Run: headless pygame with SDL's dummy video driver; simulated clock (each Clock.tick advances the game by its frame time, no real sleeping); random seed 0; keys injected as events and as key.get_pressed() state; no mouse input.
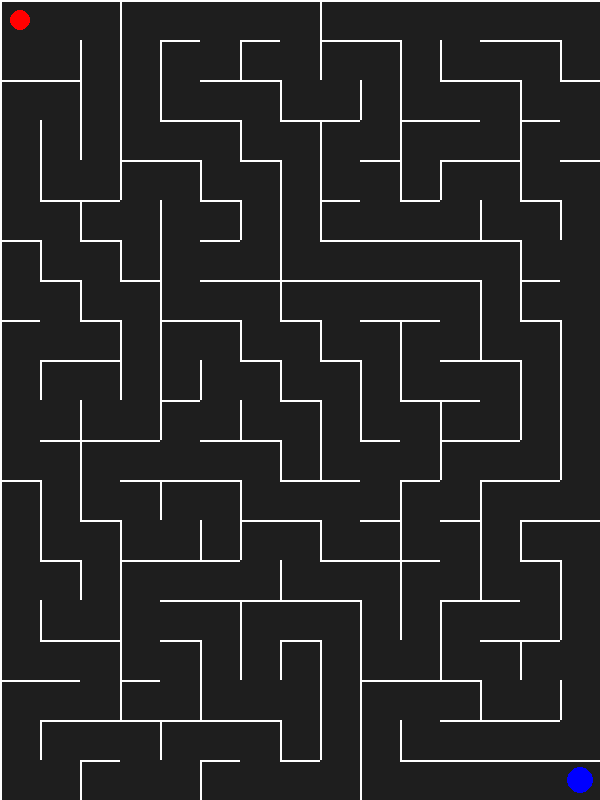
Frame 1 of 4 · flips 1–60 · no input
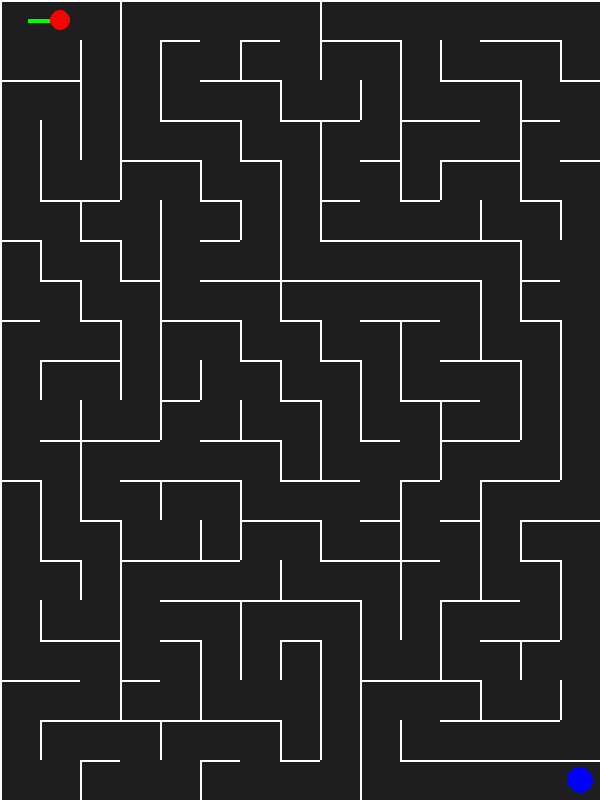
Frame 2 of 4 · flips 61–180 · tapped SPACE, RETURN · held RIGHT (→), D
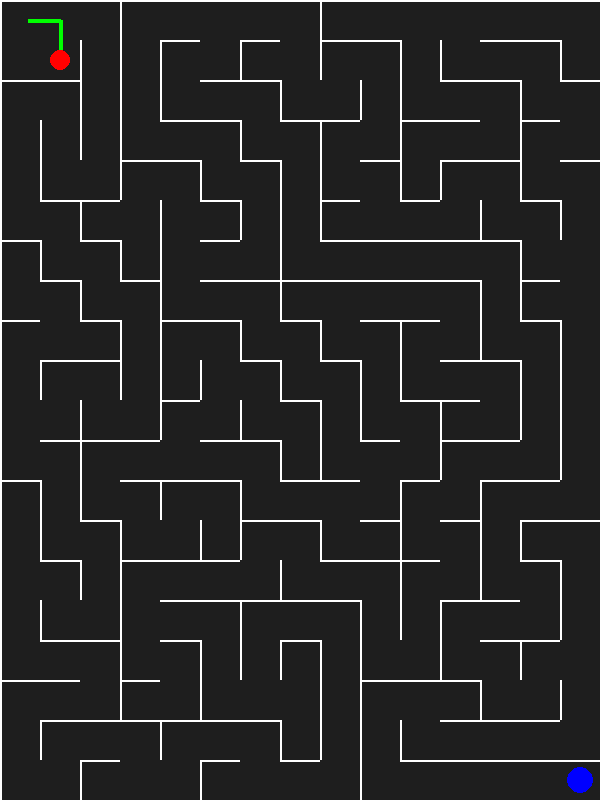
Frame 3 of 4 · flips 181–300 · held DOWN (↓), S
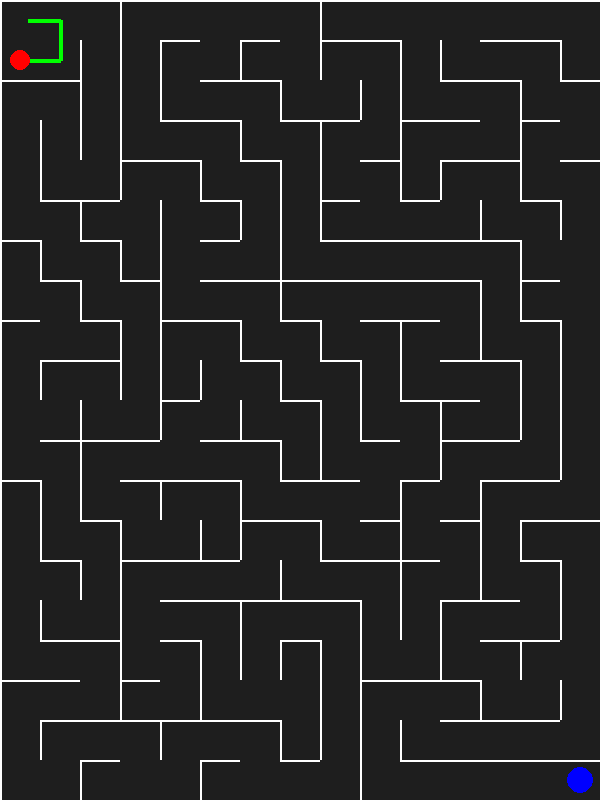
Frame 4 of 4 · flips 301–420 · held LEFT (←), A, UP (↑), W

The pygame program that drew these frames:

import pygame
from random import choice

RES = WIDTH, HEIGHT = 600, 800  # Adjusted for a vertical maze
TILE = 40
cols, rows = WIDTH // TILE, HEIGHT // TILE

pygame.init()
sc = pygame.display.set_mode(RES)
clock = pygame.time.Clock()

class Cell:
    def __init__(self, x, y):
        self.x, self.y = x, y
        self.walls = {'top': True, 'right': True, 'bottom': True, 'left': True}
        self.visited = False

    def draw_current_cell(self):
         x, y = self.x * TILE, self.y * TILE
         pygame.draw.rect(sc, pygame.Color('#f70067'),
         (x + 2, y + 2, TILE - 2, TILE - 2))
        
    def draw(self):
        x, y = self.x * TILE, self.y * TILE
        if self.visited:
            pygame.draw.rect(sc, pygame.Color('#1e1e1e'), (x, y, TILE, TILE))
        if self.walls['top']:
            pygame.draw.line(sc, pygame.Color('#ffffff'), (x, y), (x + TILE, y), 2)
        if self.walls['right']:
            pygame.draw.line(sc, pygame.Color('#ffffff'), (x + TILE, y), (x + TILE, y + TILE), 2)
        if self.walls['bottom']:
            pygame.draw.line(sc, pygame.Color('#ffffff'), (x, y + TILE), (x + TILE, y + TILE), 2)
        if self.walls['left']:
            pygame.draw.line(sc, pygame.Color('#ffffff'), (x, y), (x, y + TILE), 2)
            
    def check_cell(self, x, y):
        """Retrieve a cell by its coordinates."""
        find_index = lambda x, y: x + y * cols
        if x < 0 or x > cols - 1 or y < 0 or y > rows - 1:
            return False
        return grid_cells[find_index(x, y)]
    
    def check_neighbors(self):
        """Find unvisited neighbors."""
        neighbors = []
        top = self.check_cell(self.x, self.y - 1)
        right = self.check_cell(self.x + 1, self.y)
        bottom = self.check_cell(self.x, self.y + 1)
        left = self.check_cell(self.x - 1, self.y)
        if top and not top.visited:
            neighbors.append(top)
        if right and not right.visited:
            neighbors.append(right)
        if bottom and not bottom.visited:
            neighbors.append(bottom)
        if left and not left.visited:
            neighbors.append(left)
        return choice(neighbors) if neighbors else False


def remove_walls(current, next):
    dx = current.x - next.x
    if dx == 1:
        current.walls['left'] = False
        next.walls['right'] = False
    elif dx == -1:
        current.walls['right'] = False
        next.walls['left'] = False
    dy = current.y - next.y
    if dy == 1:
        current.walls['top'] = False
        next.walls['bottom'] = False
    elif dy == -1:
        current.walls['bottom'] = False
        next.walls['top'] = False 

# Initialize maze grid
grid_cells = [Cell(col, row) for row in range(rows) for col in range(cols)]
current_cell = grid_cells[0]
stack = []

# Player setup
player_pos = [0, 0]  # Player starts at the top-left corner
goal_pos = [cols - 1, rows - 1]  # Goal is at the bottom-right corner
path = []  # Store the path for the green line

def reset_game_state():
    global grid_cells, current_cell, stack, colors, color, maze_array 
    grid_cells = [Cell(col, row) for row in range(rows) for col in range(cols)]
    current_cell = grid_cells[0]
    stack = []
    colors, color = [], 40

reset_game_state() 

# Generate the maze
while True:
    sc.fill(pygame.Color('#000000'))
    for cell in grid_cells:
        cell.draw()
    next_cell = current_cell.check_neighbors()
    
    if next_cell:
        next_cell.visited = True
        stack.append(current_cell)
        remove_walls(current_cell, next_cell)
        current_cell = next_cell
    elif stack:
        current_cell = stack.pop()
    else:
        break

# Game loop
speed = 8  # Movement speed (higher = faster)
player_progress = 0  # Tracks progress in moving between cells
moving = False  # Whether the player is currently moving
direction = None  # Direction of movement

while True:
    sc.fill(pygame.Color('#000000'))
    
    for event in pygame.event.get():
        if event.type == pygame.QUIT:
            exit()
        if event.type == pygame.KEYDOWN and not moving:
            current_index = player_pos[0] + player_pos[1] * cols
            current_cell = grid_cells[current_index]
            if event.key == pygame.K_UP and not current_cell.walls['top']:
                moving = True
                direction = 'UP'
            if event.key == pygame.K_DOWN and not current_cell.walls['bottom']:
                moving = True
                direction = 'DOWN'
            if event.key == pygame.K_LEFT and not current_cell.walls['left']:
                moving = True
                direction = 'LEFT'
            if event.key == pygame.K_RIGHT and not current_cell.walls['right']:
                moving = True
                direction = 'RIGHT'

    # Handle movement
    if moving:
        player_progress += speed
        if direction == 'UP':
            path.append((player_pos[0] * TILE + TILE // 2, player_pos[1] * TILE + TILE // 2 - player_progress))
        elif direction == 'DOWN':
            path.append((player_pos[0] * TILE + TILE // 2, player_pos[1] * TILE + TILE // 2 + player_progress))
        elif direction == 'LEFT':
            path.append((player_pos[0] * TILE + TILE // 2 - player_progress, player_pos[1] * TILE + TILE // 2))
        elif direction == 'RIGHT':
            path.append((player_pos[0] * TILE + TILE // 2 + player_progress, player_pos[1] * TILE + TILE // 2))
        
        if player_progress >= TILE:
            player_progress = 0
            moving = False
            if direction == 'UP':
                player_pos[1] -= 1
            elif direction == 'DOWN':
                player_pos[1] += 1
            elif direction == 'LEFT':
                player_pos[0] -= 1
            elif direction == 'RIGHT':
                player_pos[0] += 1
            path.append((player_pos[0] * TILE + TILE // 2, player_pos[1] * TILE + TILE // 2))
            direction = None

    # Draw the maze
    for cell in grid_cells:
        cell.draw()

    # Draw the path
    if len(path) > 1:
        pygame.draw.lines(sc, pygame.Color('green'), False, path, 4)

    # Draw player
    pygame.draw.circle(sc, pygame.Color('red'), 
                       (player_pos[0] * TILE + TILE // 2, player_pos[1] * TILE + TILE // 2), TILE // 4)

    # Draw goal
    pygame.draw.circle(sc, pygame.Color('blue'), 
                       (goal_pos[0] * TILE + TILE // 2, goal_pos[1] * TILE + TILE // 2), TILE // 3)

    # Check for victory
    if player_pos == goal_pos:
        print("Congratulations! You reached the goal!")
        exit()

    pygame.display.flip()
    clock.tick(60)  # Increase frame rate for smoother movement
